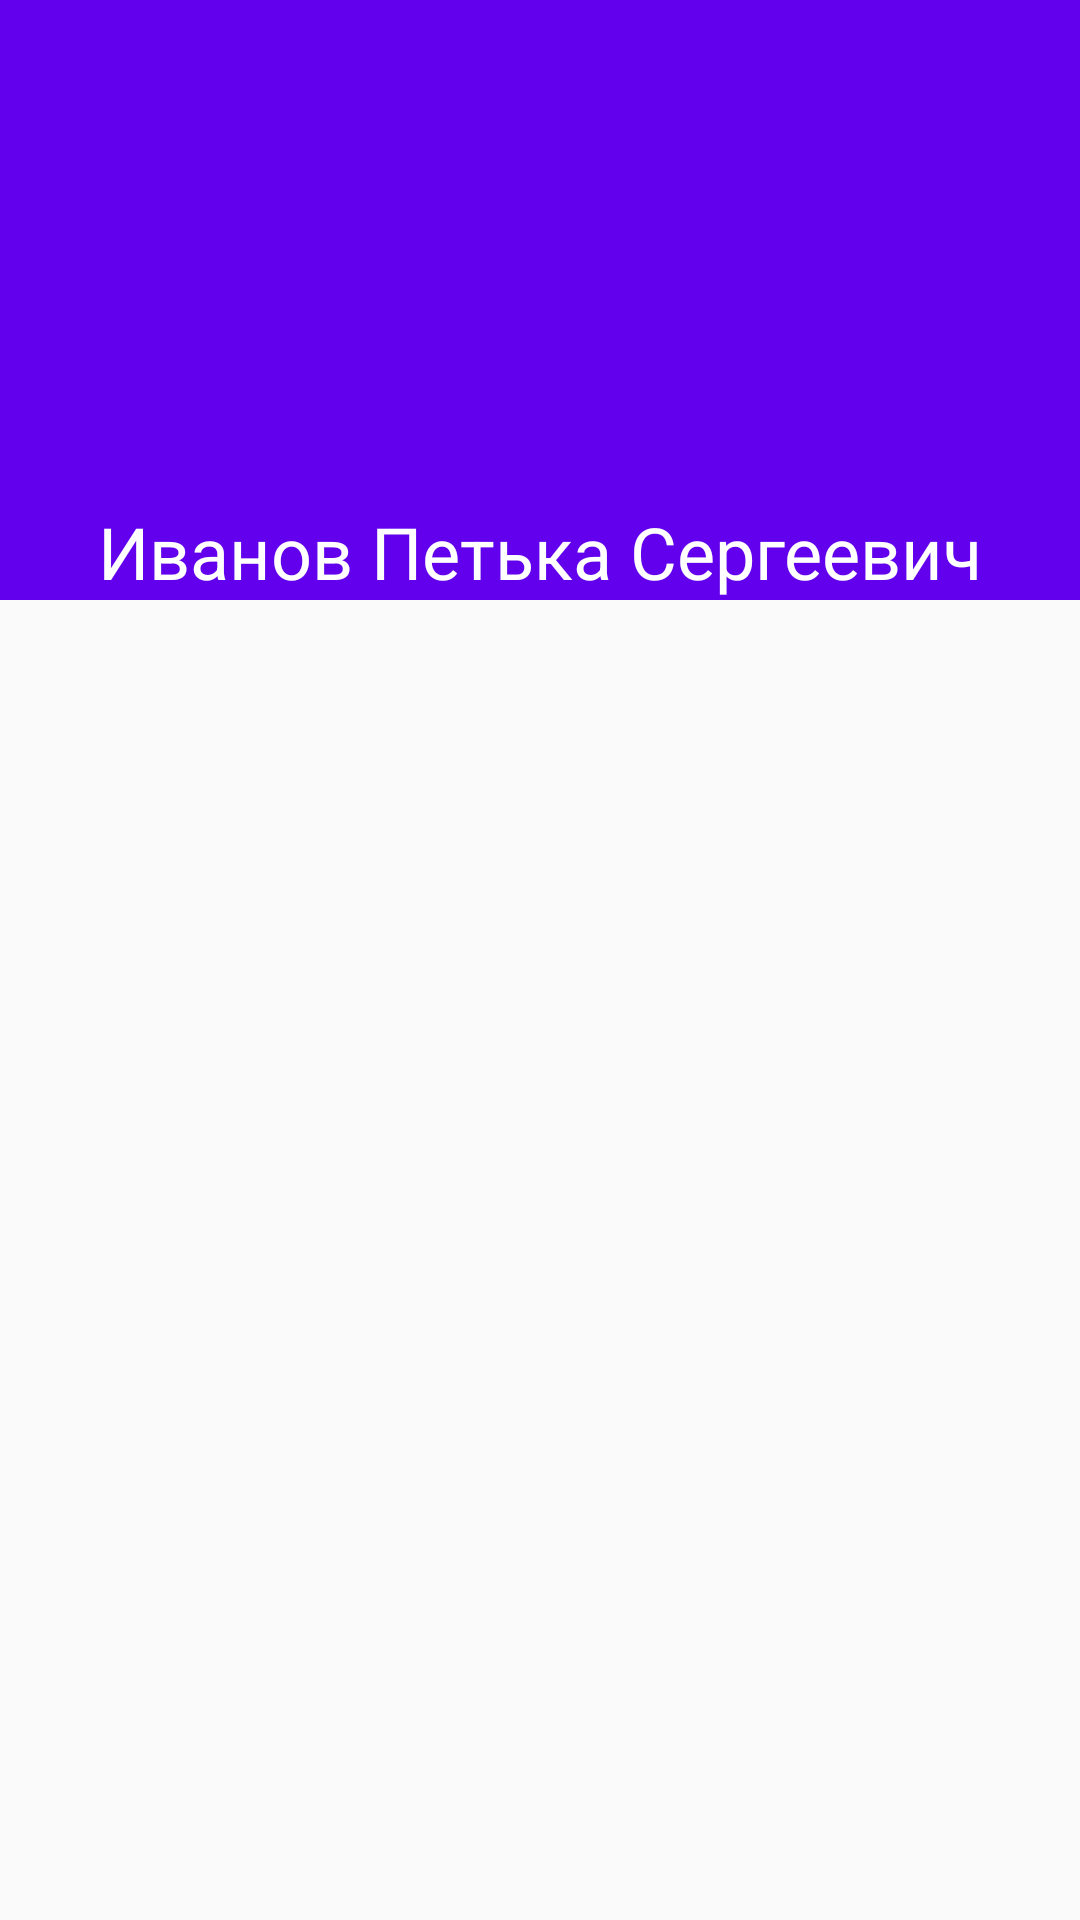

Write the Android layout XML for this screen, with the resource values it uses.
<!-- AndroidManifest.xml: application theme AppTheme -->
<!-- res/layout/fmt_drawer.xml -->
<?xml version="1.0" encoding="utf-8"?>
<android.support.design.widget.NavigationView
    xmlns:android="http://schemas.android.com/apk/res/android"
    xmlns:app="http://schemas.android.com/apk/res-auto"
    android:id="@+id/navigationView"
    android:layout_width="match_parent"
    android:layout_height="match_parent"
    app:headerLayout="@layout/item_header"/>
<!-- res/layout/item_header.xml (included above) -->
<?xml version="1.0" encoding="utf-8"?>
<androidx.constraintlayout.widget.ConstraintLayout
    xmlns:android="http://schemas.android.com/apk/res/android"
    xmlns:app="http://schemas.android.com/apk/res-auto"
    xmlns:tools="http://schemas.android.com/tools"
    android:layout_width="match_parent"
    android:layout_height="wrap_content"
    android:background="@color/colorPrimary"
    android:minHeight="200dp">

    <ImageView
        android:id="@+id/ivAvatar"
        android:layout_width="96dp"
        android:layout_height="96dp"
        tools:src="@tools:sample/avatars"/>

    <TextView
        android:id="@+id/tvName"
        android:layout_width="wrap_content"
        android:layout_height="wrap_content"
        android:textColor="@android:color/white"
        android:textSize="24sp"
        app:layout_constraintBottom_toBottomOf="parent"
        app:layout_constraintLeft_toLeftOf="parent"
        app:layout_constraintRight_toRightOf="parent"
        tools:text="Иванов Петька Сергеевич"/>
</androidx.constraintlayout.widget.ConstraintLayout>
<!-- resources referenced by this layout -->
<resources>
  <style name="AppTheme" parent="Theme.AppCompat.Light.DarkActionBar">
          
          <item name="colorPrimary">@color/colorPrimary</item>
          <item name="colorPrimaryDark">@color/colorPrimaryDark</item>
          <item name="colorAccent">@color/colorAccent</item>
  
          <item name="windowActionBar">false</item>
          <item name="windowNoTitle">true</item>
      </style>
  <!-- not gathered from this repository: default colours our renderer supplied (Android Studio template values) -->
  <color name="colorPrimary">#FF6200EE</color>
  <color name="colorPrimaryDark">#FF3700B3</color>
  <color name="colorAccent">#FF03DAC5</color>
</resources>
